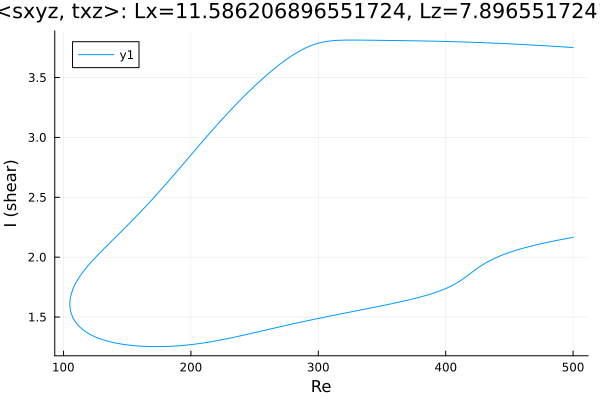

Source data for this figure (header and first rows):
Re, shear
500.0, 3.75
499.5, 3.751
498.1, 3.752
496.7, 3.753
495.3, 3.754
493.9, 3.755
492.5, 3.756
491.1, 3.756
489.6, 3.757
488.2, 3.758
486.8, 3.759
485.4, 3.76
484, 3.761
482.6, 3.762
481.2, 3.763
479.7, 3.764
478.3, 3.765
476.9, 3.766
475.5, 3.767
474.1, 3.767
472.7, 3.768
471.3, 3.769
469.8, 3.77
468.4, 3.771
467, 3.772
465.6, 3.773
464.2, 3.773
462.8, 3.774
461.4, 3.775
459.9, 3.776
458.5, 3.777
457.1, 3.777
455.7, 3.778
454.3, 3.779
452.9, 3.78
451.5, 3.78
450, 3.781
448.6, 3.782
447.2, 3.783
445.8, 3.783
444.4, 3.784
443, 3.785
441.6, 3.785
440.1, 3.786
438.7, 3.787
437.3, 3.787
435.9, 3.788
434.5, 3.789
433.1, 3.789
431.7, 3.79
430.2, 3.79
428.8, 3.791
427.4, 3.792
426, 3.792
424.6, 3.793
423.2, 3.793
421.8, 3.794
420.3, 3.794
418.9, 3.795
417.5, 3.795
... 562 more rows
